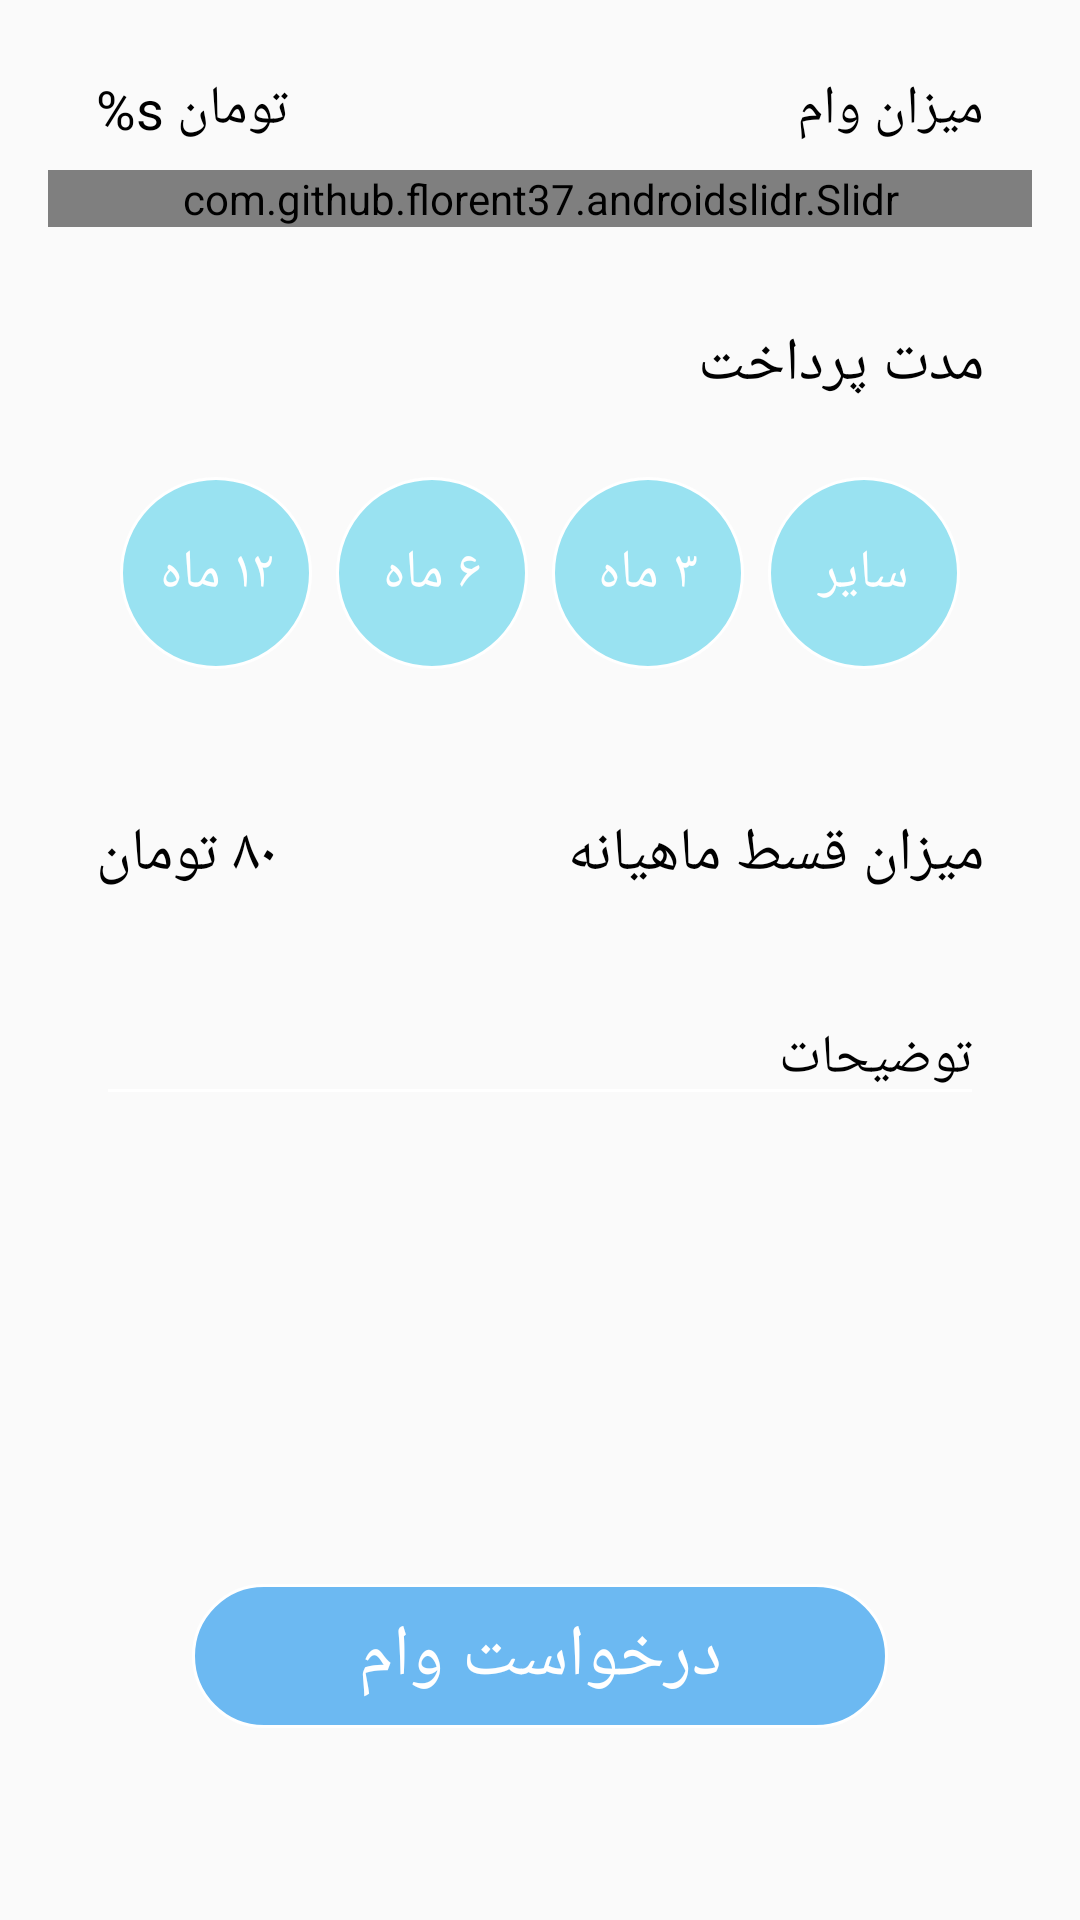

Here is an Android app screen rendered from its layout file. Give the layout XML and the strings, colors and styles it references.
<!-- AndroidManifest.xml: application theme AppTheme -->
<!-- res/layout/fragment_loan_request.xml -->
<?xml version="1.0" encoding="utf-8"?>
<RelativeLayout xmlns:android="http://schemas.android.com/apk/res/android"
    xmlns:app="http://schemas.android.com/apk/res-auto"
    xmlns:tools="http://schemas.android.com/tools"
    android:layout_width="match_parent"
    android:layout_height="match_parent"
    tools:context=".LoanRequestFragment">

    <TextView
        android:id="@+id/loanAmountTextView"
        android:layout_width="wrap_content"
        android:layout_height="wrap_content"
        android:layout_alignEnd="@id/loanAmountSlider"
        android:layout_alignParentTop="true"
        android:layout_alignRight="@id/loanAmountSlider"
        android:layout_marginTop="24dp"
        android:paddingEnd="16dp"
        android:paddingRight="16dp"
        android:text="@string/loanAmountLabel"
        android:textColor="@android:color/black"
        android:textSize="18sp"
        tools:ignore="RtlSymmetry" />

    <TextView
        android:id="@+id/seekBarAmountTextView"
        android:layout_width="wrap_content"
        android:layout_height="wrap_content"
        android:layout_alignLeft="@id/loanAmountSlider"
        android:layout_alignParentTop="true"
        android:layout_alignStart="@id/loanAmountSlider"
        android:layout_marginTop="24dp"
        android:paddingLeft="16dp"
        android:paddingStart="16dp"
        android:text="@string/loanAmount"
        android:textColor="@android:color/black"
        android:textSize="18sp"
        tools:ignore="RtlSymmetry" />

    <com.github.florent37.androidslidr.Slidr
        android:id="@+id/loanAmountSlider"
        android:layout_width="match_parent"
        android:layout_height="wrap_content"
        android:layout_below="@id/loanAmountTextView"
        android:layout_marginLeft="16dp"
        android:layout_marginRight="16dp"
        android:layout_marginTop="8dp"
        app:slidr_backgroundColor="@android:color/white"
        app:slidr_draw_bubble="false"
        app:slidr_region_leftColor="@color/seekBar"
        app:slidr_textTop_size="0sp" />

    <TextView
        android:id="@+id/paymentTimeTextView"
        android:layout_width="wrap_content"
        android:layout_height="wrap_content"
        android:layout_alignParentEnd="true"
        android:layout_alignParentRight="true"
        android:layout_below="@id/loanAmountSlider"
        android:layout_marginEnd="32dp"
        android:layout_marginRight="32dp"
        android:layout_marginTop="32dp"
        android:text="@string/paymentTime"
        android:textColor="@android:color/black"
        android:textSize="20sp" />

    <LinearLayout
        android:id="@+id/paymentTimeLayout"
        android:layout_width="match_parent"
        android:layout_height="wrap_content"
        android:layout_below="@id/paymentTimeTextView"
        android:layout_marginTop="24dp"
        android:gravity="center_horizontal"
        android:paddingLeft="36dp"
        android:paddingRight="36dp">

        <Button
            android:id="@+id/_12monthsPaymentButton"
            android:layout_width="64dp"
            android:layout_height="64dp"
            android:background="@drawable/payment_button_background"
            android:text="۱۲ ماه"
            android:textColor="@android:color/white"
            android:textSize="18sp"
            tools:ignore="ButtonStyle,HardcodedText" />

        <Button
            android:id="@+id/_6monthsPaymentButton"
            android:layout_width="64dp"
            android:layout_height="64dp"
            android:layout_marginLeft="8dp"
            android:layout_marginStart="8dp"
            android:background="@drawable/payment_button_background"
            android:text="۶ ماه"
            android:textColor="@android:color/white"
            android:textSize="18sp"
            tools:ignore="ButtonStyle,HardcodedText" />

        <Button
            android:id="@+id/_3monthsPaymentButton"
            android:layout_width="64dp"
            android:layout_height="64dp"
            android:layout_marginLeft="8dp"
            android:layout_marginStart="8dp"
            android:background="@drawable/payment_button_background"
            android:text="۳ ماه"
            android:textColor="@android:color/white"
            android:textSize="18sp"
            tools:ignore="ButtonStyle,HardcodedText" />

        <Button
            android:id="@+id/otherPaymentButton"
            android:layout_width="64dp"
            android:layout_height="64dp"
            android:layout_marginLeft="8dp"
            android:layout_marginStart="8dp"
            android:background="@drawable/payment_button_background"
            android:text="سایر"
            android:textColor="@android:color/white"
            android:textSize="18sp"
            tools:ignore="ButtonStyle,HardcodedText" />
    </LinearLayout>

    <TextView
        android:id="@+id/monthlyPaymentLabelTextView"
        android:layout_width="wrap_content"
        android:layout_height="wrap_content"
        android:layout_alignParentEnd="true"
        android:layout_alignParentRight="true"
        android:layout_below="@id/paymentTimeLayout"
        android:layout_marginEnd="32dp"
        android:layout_marginRight="32dp"
        android:layout_marginTop="48dp"
        android:text="@string/monthlyPayment"
        android:textColor="@android:color/black"
        android:textSize="20sp" />

    <TextView
        android:id="@+id/monthlyPaymentAmountTextView"
        android:layout_width="wrap_content"
        android:layout_height="wrap_content"
        android:layout_alignParentLeft="true"
        android:layout_alignParentStart="true"
        android:layout_below="@id/paymentTimeLayout"
        android:layout_marginLeft="32dp"
        android:layout_marginStart="32dp"
        android:layout_marginTop="48dp"
        android:text="@string/paymentAmount"
        android:textColor="@android:color/black"
        android:textSize="20sp" />

    <EditText
        android:id="@+id/paymentDescriptionEditText"
        android:layout_width="match_parent"
        android:layout_height="wrap_content"
        android:layout_below="@id/monthlyPaymentLabelTextView"
        android:layout_marginLeft="32dp"
        android:layout_marginRight="32dp"
        android:layout_marginTop="32dp"
        android:hint="@string/paymentDescription"
        android:inputType="textMultiLine"
        android:textColor="@android:color/black"
        android:textColorHint="@android:color/black"
        android:theme="@style/Theme.App.Base" />

    <Button
        android:id="@+id/submitLendingButton"
        android:layout_width="match_parent"
        android:layout_height="wrap_content"
        android:layout_alignParentBottom="true"
        android:layout_marginBottom="64dp"
        android:layout_marginLeft="64dp"
        android:layout_marginRight="64dp"
        android:background="@drawable/submit_button_background"
        android:gravity="center"
        android:minHeight="48dp"
        android:text="@string/loanRequest"
        android:textAlignment="center"
        android:textColor="@android:color/white"
        android:textSize="24sp" />

</RelativeLayout>
<!-- resources referenced by this layout -->
<resources>
  <color name="seekBar">#0008ff</color>
  <!-- drawable payment_button_background (drawable) -->
  <?xml version="1.0" encoding="utf-8"?>
  <shape android:shape="rectangle"
      xmlns:android="http://schemas.android.com/apk/res/android">
      <corners android:radius="32dp"/>
      <solid android:color="@color/paymentButtonBackground"/>
      <stroke android:width="1dp"
          android:color="@android:color/white"/>
  </shape>
  <!-- drawable submit_button_background (drawable) -->
  <?xml version="1.0" encoding="utf-8"?>
  <shape xmlns:android="http://schemas.android.com/apk/res/android"
      android:shape="rectangle">
  
      <corners android:radius="24dp" />
  
      <solid android:color="@color/buttonBackground" />
  
      <stroke
          android:width="1dp"
          android:color="@android:color/white" />
  </shape>
  <string name="loanAmount">%s تومان</string>
  <string name="loanAmountLabel">میزان وام</string>
  <string name="loanRequest">درخواست وام</string>
  <string name="monthlyPayment">میزان قسط ماهیانه</string>
  <string name="paymentAmount">۸۰ تومان</string>
  <string name="paymentDescription">توضیحات</string>
  <string name="paymentTime">مدت پرداخت</string>
  <style name="Theme.App.Base" parent="Theme.AppCompat.Light.DarkActionBar">
          <item name="colorControlNormal">@android:color/white</item>
          <item name="colorControlActivated">@android:color/white</item>
          <item name="colorControlHighlight">@android:color/white</item>
      </style>
  <style name="AppTheme" parent="Theme.AppCompat.Light.DarkActionBar">
          
          <item name="colorPrimary">@color/colorPrimary</item>
          <item name="colorPrimaryDark">@color/colorPrimaryDark</item>
          <item name="colorAccent">@color/colorAccent</item>
          <item name="windowActionBar">false</item>
          <item name="windowNoTitle">true</item>
      </style>
  <color name="paymentButtonBackground">#803bccea</color>
  <color name="buttonBackground">#be3da4f0</color>
  <color name="colorPrimary">#3F51B5</color>
  <color name="colorPrimaryDark">#303F9F</color>
  <color name="colorAccent">#FF4081</color>
</resources>
